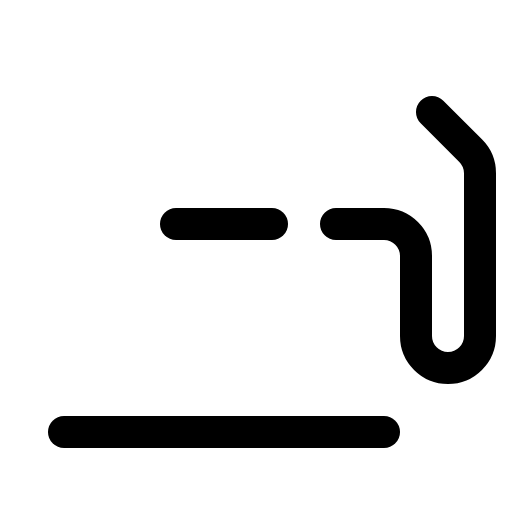
t = 0.00 s
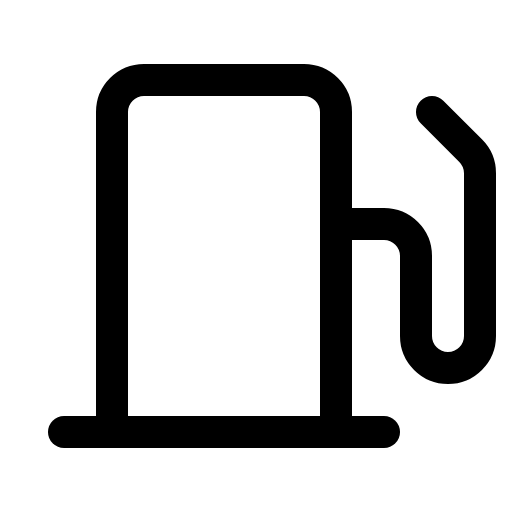
t = 0.90 s
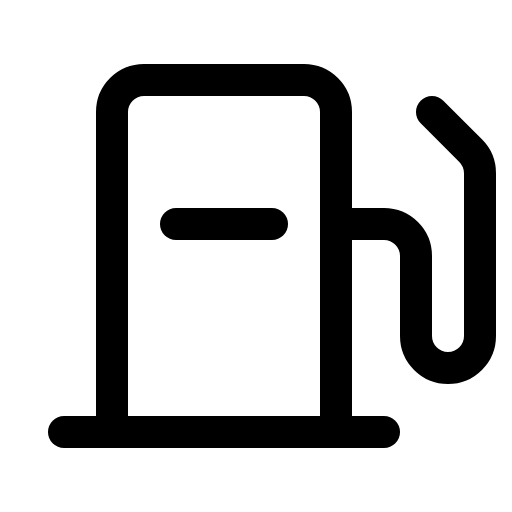
t = 1.28 s
t = 1.65 s: frame unchanged from t = 1.28 s, image omitted
t = 2.03 s: frame unchanged from t = 1.28 s, image omitted

The animated SVG that drew these frames (rendered in a browser with its animation timeline set to each time). Animation: 1 CSS @keyframes rule; one cycle of 2.40 s, repeats indefinitely.

<svg xmlns="http://www.w3.org/2000/svg" viewBox="0 0 256 256">
  <style>
    .draw-line {
      stroke-dasharray: 2000;
      stroke-dashoffset: 0;
    }
    svg:hover .draw-line {
      animation: phosphor-draw-in 1.5s ease-in-out infinite alternate;
    }
    @keyframes phosphor-draw-in {
      0%   { stroke-dashoffset: 2000; }
      100% { stroke-dashoffset: 0; }
    }
  </style><rect width="256" height="256" fill="none"/><path d="M56,216V56A16,16,0,0,1,72,40h80a16,16,0,0,1,16,16V216" fill="none" stroke="currentColor" stroke-linecap="round" stroke-linejoin="round" stroke-width="16" class="draw-line" pathLength="1" style="animation-delay: 0s"/><line x1="32" y1="216" x2="192" y2="216" fill="none" stroke="currentColor" stroke-linecap="round" stroke-linejoin="round" stroke-width="16" class="draw-line" pathLength="1" style="animation-delay: 0.3s"/><path d="M168,112h24a16,16,0,0,1,16,16v40a16,16,0,0,0,16,16h0a16,16,0,0,0,16-16V86.63a16,16,0,0,0-4.69-11.32L216,56" fill="none" stroke="currentColor" stroke-linecap="round" stroke-linejoin="round" stroke-width="16" class="draw-line" pathLength="1" style="animation-delay: 0.6s"/><line x1="136" y1="112" x2="88" y2="112" fill="none" stroke="currentColor" stroke-linecap="round" stroke-linejoin="round" stroke-width="16" class="draw-line" pathLength="1" style="animation-delay: 0.9s"/></svg>
